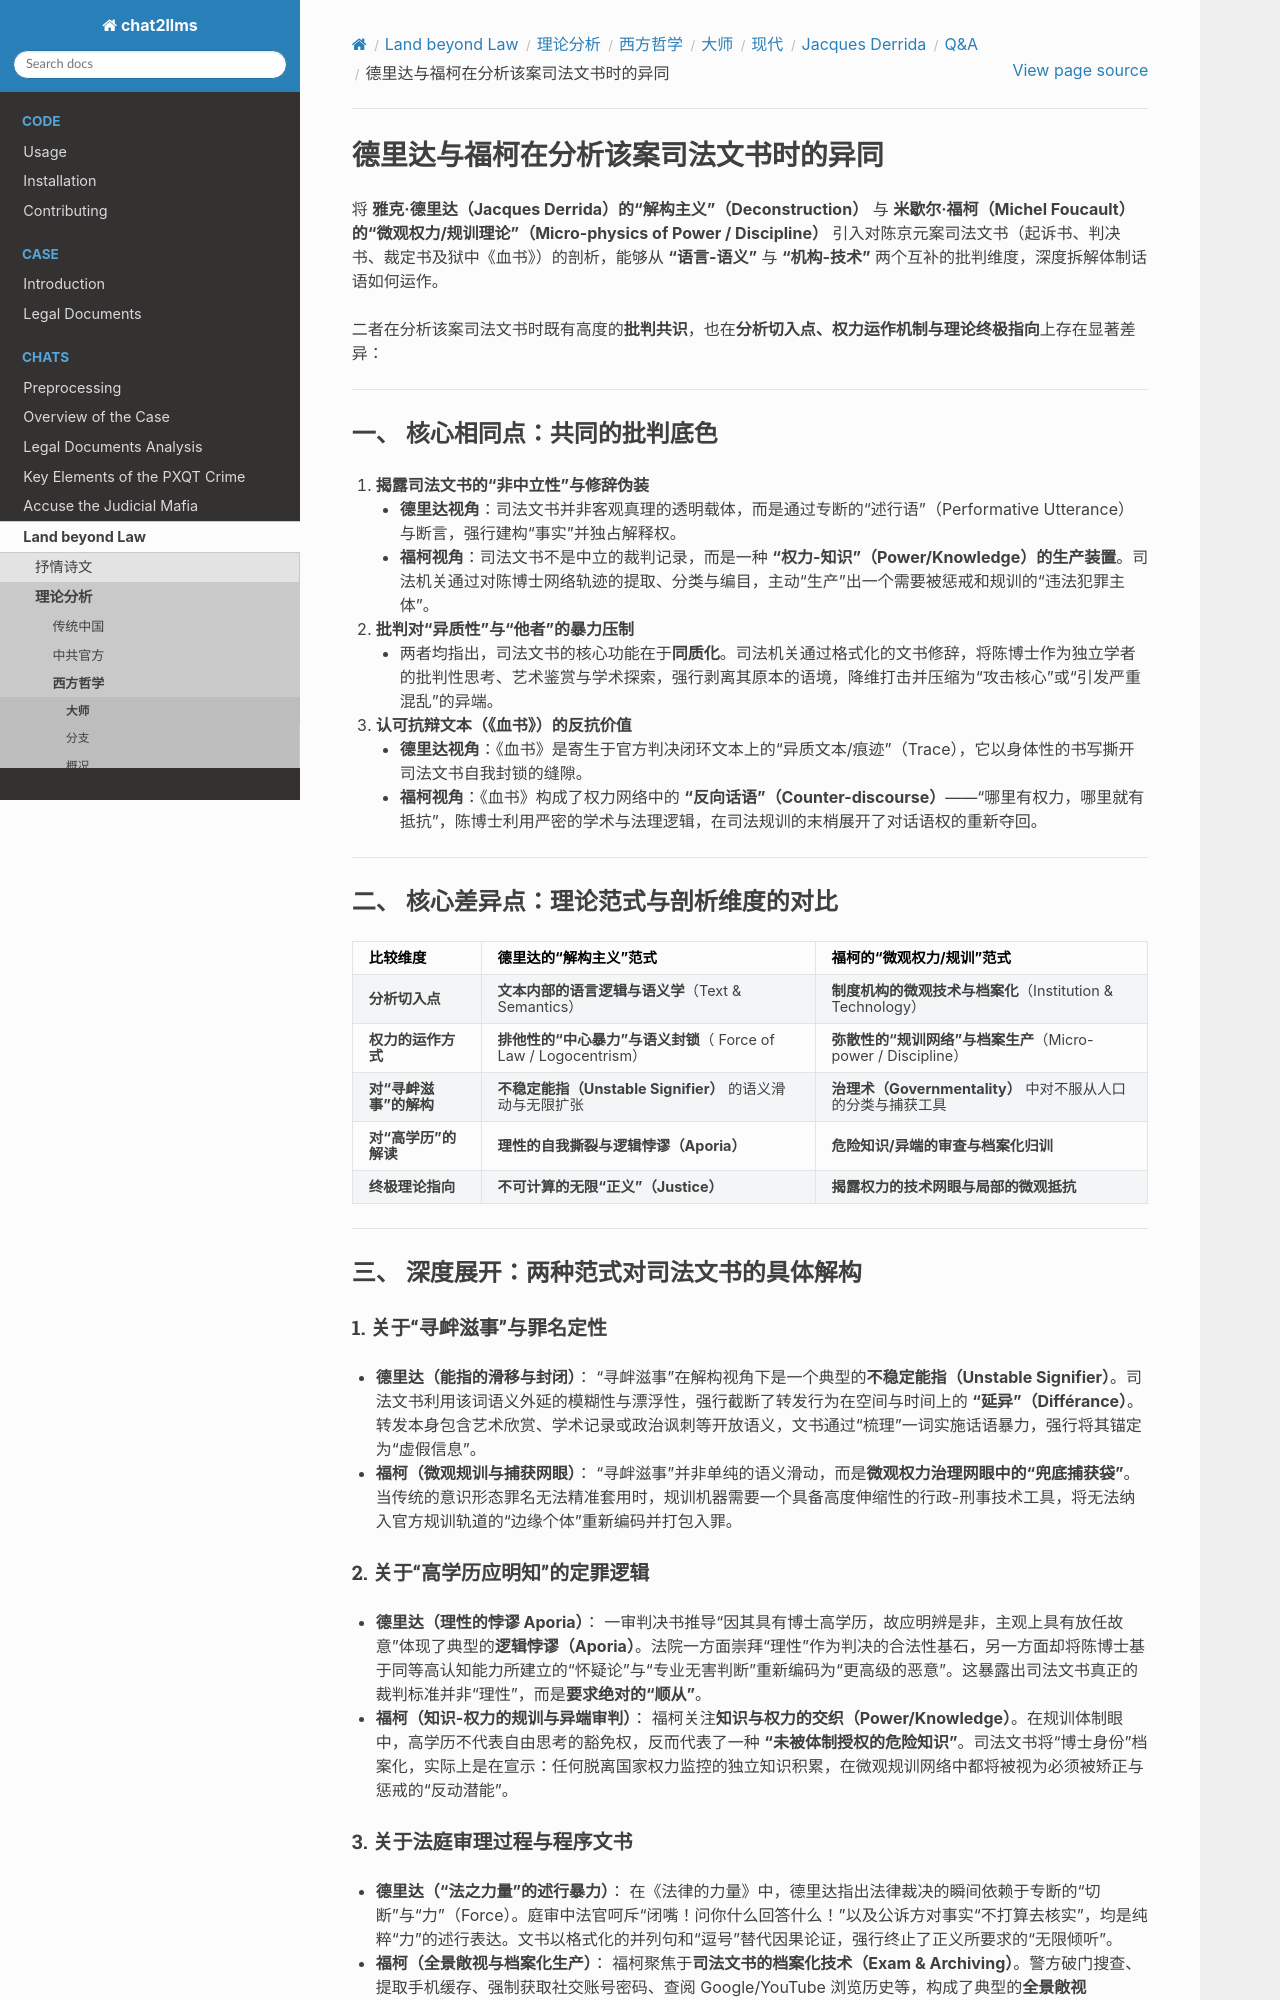

repository: goldollarch/chat2llms · page: chats/outlaw/analyse/foreign/master/modern/derrida/QA/note12.html · generator: sphinx

# 德里达与福柯在分析该案司法文书时的异同

将 **雅克·德里达（Jacques Derrida）的“解构主义”（Deconstruction）** 与 **米歇尔·福柯（Michel Foucault）的“微观权力/规训理论”（Micro-physics of Power / Discipline）** 引入对陈京元案司法文书（起诉书、判决书、裁定书及狱中《血书》）的剖析，能够从 **“语言-语义”** 与 **“机构-技术”** 两个互补的批判维度，深度拆解体制话语如何运作。

二者在分析该案司法文书时既有高度的**批判共识**，也在**分析切入点、权力运作机制与理论终极指向**上存在显著差异：

---

### 一、 核心相同点：共同的批判底色

1. **揭露司法文书的“非中立性”与修辞伪装**

   * **德里达视角**：司法文书并非客观真理的透明载体，而是通过专断的“述行语”（Performative Utterance）与断言，强行建构“事实”并独占解释权。
   * **福柯视角**：司法文书不是中立的裁判记录，而是一种 **“权力-知识”（Power/Knowledge）的生产装置**。司法机关通过对陈博士网络轨迹的提取、分类与编目，主动“生产”出一个需要被惩戒和规训的“违法犯罪主体”。
2. **批判对“异质性”与“他者”的暴力压制**

   * 两者均指出，司法文书的核心功能在于**同质化**。司法机关通过格式化的文书修辞，将陈博士作为独立学者的批判性思考、艺术鉴赏与学术探索，强行剥离其原本的语境，降维打击并压缩为“攻击核心”或“引发严重混乱”的异端。
3. **认可抗辩文本（《血书》）的反抗价值**

   * **德里达视角**：《血书》是寄生于官方判决闭环文本上的“异质文本/痕迹”（Trace），它以身体性的书写撕开司法文书自我封锁的缝隙。
   * **福柯视角**：《血书》构成了权力网络中的 **“反向话语”（Counter-discourse）**——“哪里有权力，哪里就有抵抗”，陈博士利用严密的学术与法理逻辑，在司法规训的末梢展开了对话语权的重新夺回。

---

### 二、 核心差异点：理论范式与剖析维度的对比

| 比较维度                       | 德里达的“解构主义”范式                                                 | 福柯的“微观权力/规训”范式                                          |
| :----------------------------- | :----------------------------------------------------------------------- | :------------------------------------------------------------------- |
| **分析切入点**           | **文本内部的语言逻辑与语义学**（Text & Semantics）                 | **制度机构的微观技术与档案化**（Institution & Technology）     |
| **权力的运作方式**       | **排他性的“中心暴力”与语义封锁**（ Force of Law / Logocentrism） | **弥散性的“规训网络”与档案生产**（Micro-power / Discipline） |
| **对“寻衅滋事”的解构** | **不稳定能指（Unstable Signifier）** 的语义滑动与无限扩张          | **治理术（Governmentality）** 中对不服从人口的分类与捕获工具   |
| **对“高学历”的解读**   | **理性的自我撕裂与逻辑悖谬（Aporia）**                             | **危险知识/异端的审查与档案化归训**                            |
| **终极理论指向**         | **不可计算的无限“正义”（Justice）**                              | **揭露权力的技术网眼与局部的微观抵抗**                         |

---

### 三、 深度展开：两种范式对司法文书的具体解构

#### 1. 关于“寻衅滋事”与罪名定性

* **德里达（能指的滑移与封闭）**：
  “寻衅滋事”在解构视角下是一个典型的**不稳定能指（Unstable Signifier）**。司法文书利用该词语义外延的模糊性与漂浮性，强行截断了转发行为在空间与时间上的 **“延异”（Différance）**。转发本身包含艺术欣赏、学术记录或政治讽刺等开放语义，文书通过“梳理”一词实施话语暴力，强行将其锚定为“虚假信息”。
* **福柯（微观规训与捕获网眼）**：
  “寻衅滋事”并非单纯的语义滑动，而是**微观权力治理网眼中的“兜底捕获袋”**。当传统的意识形态罪名无法精准套用时，规训机器需要一个具备高度伸缩性的行政-刑事技术工具，将无法纳入官方规训轨道的“边缘个体”重新编码并打包入罪。
